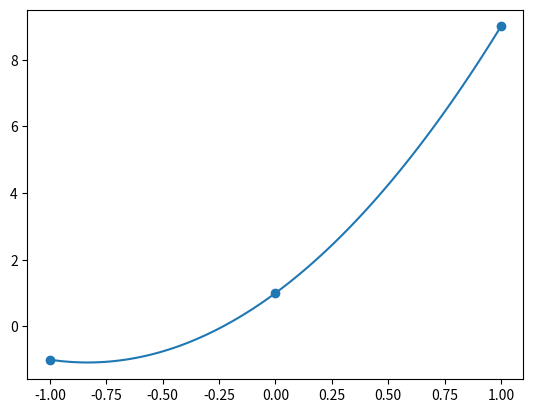

Recreate this plot in Python.
'''
[redacted]
POLINOMIO INTERPOLADOR DE LAGRANGE

Determine el polinomio interpolador que pasa por los puntos
(0,1) (1,9) (-1,-1)
'''

import numpy as np
import matplotlib.pyplot as plt

## Datos
#Conviene poner ordenado -> x0<x1<x2
X = np.array([-1,0,1], dtype=float)
Y = np.array([-1,1,9], dtype=float)

N = len(X)

pol = 0

for j in range(0,N):        #para la sumatoria
  L = 1
  for k in range(0,N):      #para el productorio
    if j != k:
      # (x-x0)(x-x1)(x-x2) ---> array([1,-x0]),array([1,-x1])...
      # np.convolve(X,Y) devuelve el producto de los
      #polinomios X e Y expresados como vectores
      # en matlab convolve --> conv
      L = np.convolve( L,np.array([1,-X[k]])/(X[j]-X[k]) )
  
  pol = pol + L*Y[j]


verif = np.polyval(pol,X) #para verificar la solucion
ejeX = np.linspace(-1,1,100)
ejeY = np.polyval(pol,ejeX)

plt.scatter(X,Y) #para graficar puntos
plt.plot(ejeX,ejeY)
plt.show()

print(pol)
print(verif)